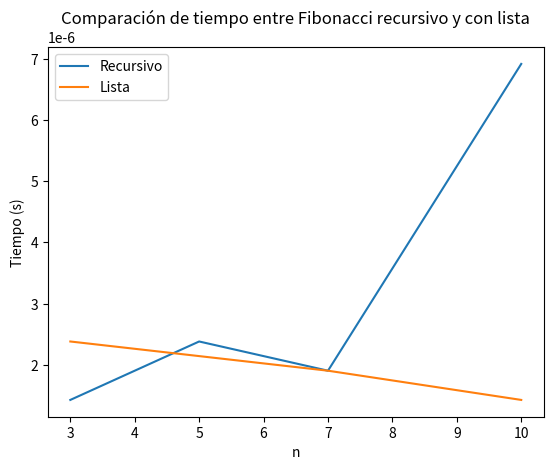

Write the Python code that produced this figure.
import time
import matplotlib.pyplot as plt

def fibonacci(n):
    if n <= 1:
        return n
    else:
        return fibonacci(n - 1) + fibonacci(n - 2)

def fibonacciList(n):
    F = [0] * (n + 1)
    F[0] = 0
    F[1] = 1
    for i in range(2, n + 1):
        F[i] = F[i - 1] + F[i - 2]
    return F[n]

def medirTiempo(f, n):
    inicio = time.time()
    f(n)
    fin = time.time()
    return fin - inicio


valores_n = [3, 5, 7, 10]


tiempos_recursivo = [medirTiempo(fibonacci, n) for n in valores_n]
tiempos_lista = [medirTiempo(fibonacciList, n) for n in valores_n]

#Graficar resultados
plt.plot(valores_n, tiempos_recursivo, label='Recursivo')
plt.plot(valores_n, tiempos_lista, label='Lista')
plt.xlabel('n')
plt.ylabel('Tiempo (s)')
plt.title('Comparación de tiempo entre Fibonacci recursivo y con lista')
plt.legend()
plt.show()

for i in tiempos_recursivo:
    print(i)

for i in tiempos_lista:
    print(i)